Run: headless pygame with SDL's dummy video driver; simulated clock (each Clock.tick advances the game by its frame time, no real sleeping); random seed 0; keys injected as events and as key.get_pressed() state; no mouse input.
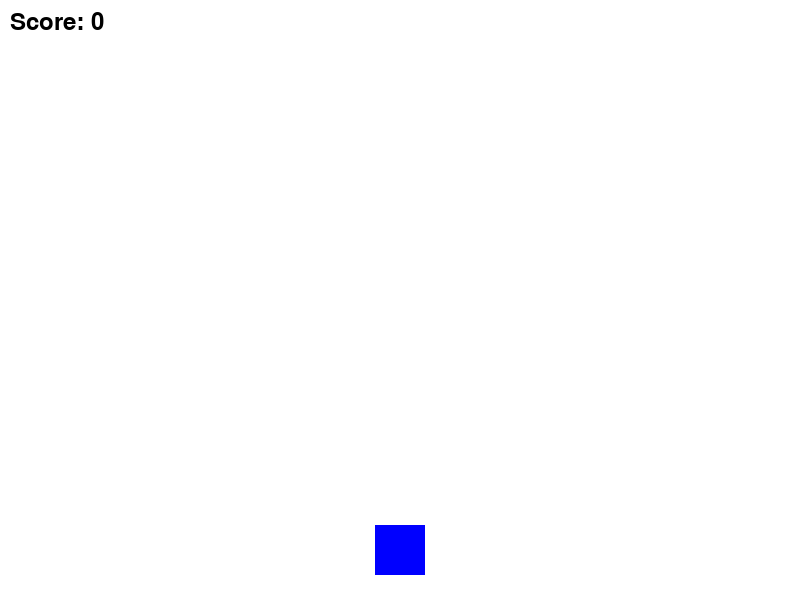
Frame 1 of 4 · flips 1–60 · no input
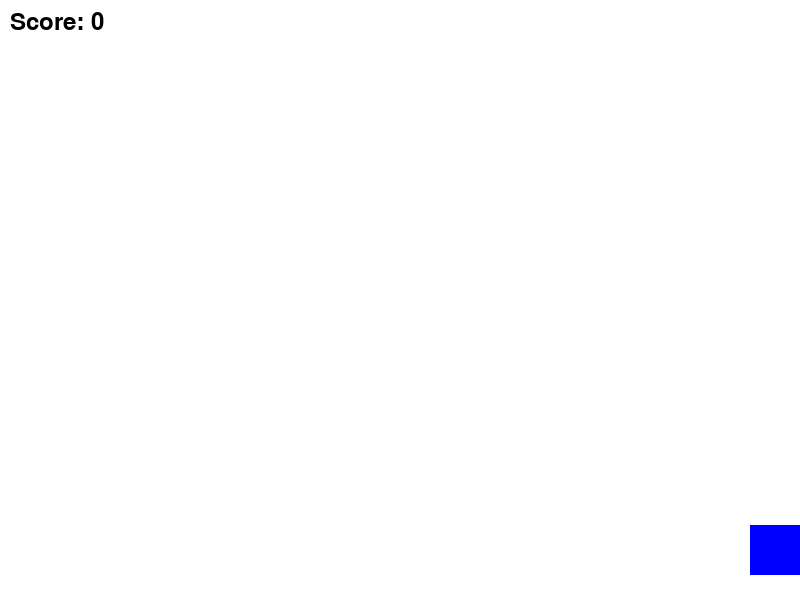
Frame 2 of 4 · flips 61–180 · tapped SPACE, RETURN · held RIGHT (→), D
Frame 3 of 4 · flips 181–300 · held DOWN (↓), S · screen unchanged from frame 2, image omitted
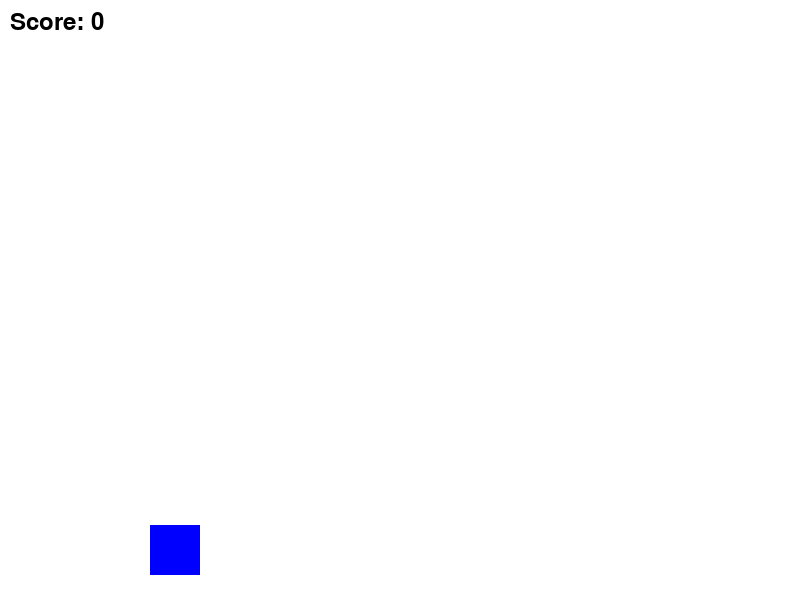
Frame 4 of 4 · flips 301–420 · held LEFT (←), A, UP (↑), W

The pygame program that drew these frames:

import pygame

# Initialize Pygame
pygame.init()

# Screen dimensions
SCREEN_WIDTH = 800
SCREEN_HEIGHT = 600

# Create the screen
screen = pygame.display.set_mode((SCREEN_WIDTH, SCREEN_HEIGHT))
pygame.display.set_caption("Fighter Jet Game")

# Bullet class
class Bullet(pygame.sprite.Sprite):
    def __init__(self, x, y):
        super().__init__()
        self.surf = pygame.Surface((10, 20))
        self.surf.fill((255, 255, 0))  # Yellow
        self.rect = self.surf.get_rect(center=(x, y))
        self.speed = -10

    def update(self):
        self.rect.move_ip(0, self.speed)
        if self.rect.bottom < 0:
            self.kill()

# Player class
class Player(pygame.sprite.Sprite):
    def __init__(self, all_sprites, bullets):
        super().__init__()
        self.all_sprites = all_sprites
        self.bullets = bullets
        self.surf = pygame.Surface((50, 50))
        self.surf.fill((0, 0, 255))  # Blue square
        self.rect = self.surf.get_rect(center=(SCREEN_WIDTH / 2, SCREEN_HEIGHT - 50))
        self.speed = 5

    def update(self, pressed_keys):
        if pressed_keys[pygame.K_LEFT]:
            self.rect.move_ip(-self.speed, 0)
        if pressed_keys[pygame.K_RIGHT]:
            self.rect.move_ip(self.speed, 0)

        # Keep player on the screen
        if self.rect.left < 0:
            self.rect.left = 0
        if self.rect.right > SCREEN_WIDTH:
            self.rect.right = SCREEN_WIDTH

    def shoot(self):
        bullet = Bullet(self.rect.centerx, self.rect.top)
        self.all_sprites.add(bullet)
        self.bullets.add(bullet)

import random

# Enemy class
class Enemy(pygame.sprite.Sprite):
    def __init__(self):
        super().__init__()
        self.surf = pygame.Surface((30, 30))
        self.surf.fill((255, 0, 0))  # Red square
        self.rect = self.surf.get_rect(
            center=(
                random.randint(0, SCREEN_WIDTH),
                0,
            )
        )
        self.speed = random.randint(1, 3)

    def update(self):
        self.rect.move_ip(0, self.speed)
        if self.rect.top > SCREEN_HEIGHT:
            self.kill()

# Create sprite groups
enemies = pygame.sprite.Group()
bullets = pygame.sprite.Group()
all_sprites = pygame.sprite.Group()
player = Player(all_sprites, bullets)
all_sprites.add(player)

# Custom event for adding a new enemy
ADDENEMY = pygame.USEREVENT + 1
pygame.time.set_timer(ADDENEMY, 1000)

# Initialize score
score = 0
font = pygame.font.Font(None, 36)

# Game loop
running = True
game_over = False
while running:
    for event in pygame.event.get():
        if event.type == pygame.QUIT:
            running = False
        elif event.type == ADDENEMY:
            new_enemy = Enemy()
            enemies.add(new_enemy)
            all_sprites.add(new_enemy)
        elif event.type == pygame.KEYDOWN:
            if event.key == pygame.K_SPACE:
                player.shoot()

    # Get the set of keys pressed and check for user input
    pressed_keys = pygame.key.get_pressed()
    player.update(pressed_keys)

    # Update enemy positions
    enemies.update()
    bullets.update()

    # Check for collisions
    hits = pygame.sprite.groupcollide(bullets, enemies, True, True)
    for hit in hits:
        score += 1
    if pygame.sprite.spritecollideany(player, enemies):
        player.kill()
        running = False
        game_over = True

    # Fill the background with white
    screen.fill((255, 255, 255))

    # Draw all sprites
    for entity in all_sprites:
        screen.blit(entity.surf, entity.rect)

    # Draw the score
    score_text = font.render(f"Score: {score}", True, (0, 0, 0))
    screen.blit(score_text, (10, 10))

    # Update the display
    pygame.display.flip()

# Game Over loop
while game_over:
    for event in pygame.event.get():
        if event.type == pygame.QUIT:
            game_over = False

    # Fill the screen
    screen.fill((0, 0, 0))  # Black background

    # Display Game Over text
    game_over_font = pygame.font.Font(None, 72)
    game_over_text = game_over_font.render("Game Over", True, (255, 255, 255))
    game_over_rect = game_over_text.get_rect(center=(SCREEN_WIDTH / 2, SCREEN_HEIGHT / 2 - 50))
    screen.blit(game_over_text, game_over_rect)

    # Display final score
    final_score_text = font.render(f"Final Score: {score}", True, (255, 255, 255))
    final_score_rect = final_score_text.get_rect(center=(SCREEN_WIDTH / 2, SCREEN_HEIGHT / 2 + 50))
    screen.blit(final_score_text, final_score_rect)

    pygame.display.flip()

# Quit Pygame
pygame.quit()
